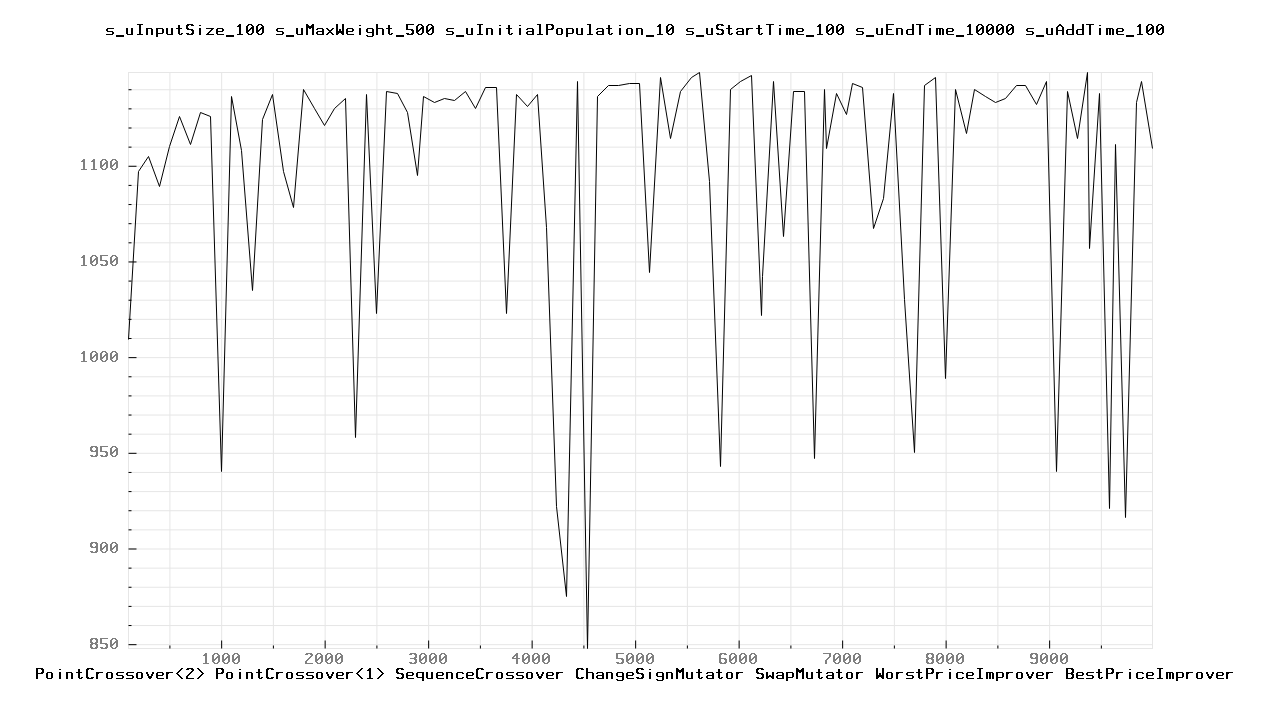

Data behind this chart, as committed beside it:
100.000000	1009.000000
200	1097
300	1105
400	1089
500	1110
600	1126
700	1111
800	1128
900	1126
1000	940
1100	1136
1200	1108
1300	1035
1400	1124
1500	1137
1600	1097
1700	1078
1800	1140
1900	1130
2000	1121
2100	1130
2200	1135
2300	958
2400	1137
2500	1023
2600	1139
2700	1138
2800	1128
2900	1095
2957	1136
3057	1133
3157	1135
3257	1134
3357	1139
3457	1130
3557	1141
3657	1141
3757	1023
3857	1137
3957	1131
4057	1137
4141	1068
4241	922
4341	875
4441	1144
4541	848
4641	1136
4741	1142
4841	1142
4941	1143
5041	1143
5141	1044
5241	1146
5341	1114
5441	1139
5541	1146
5620	1149
5720	1092
5820	943
5920	1140
6020	1144
... 44 more rows
